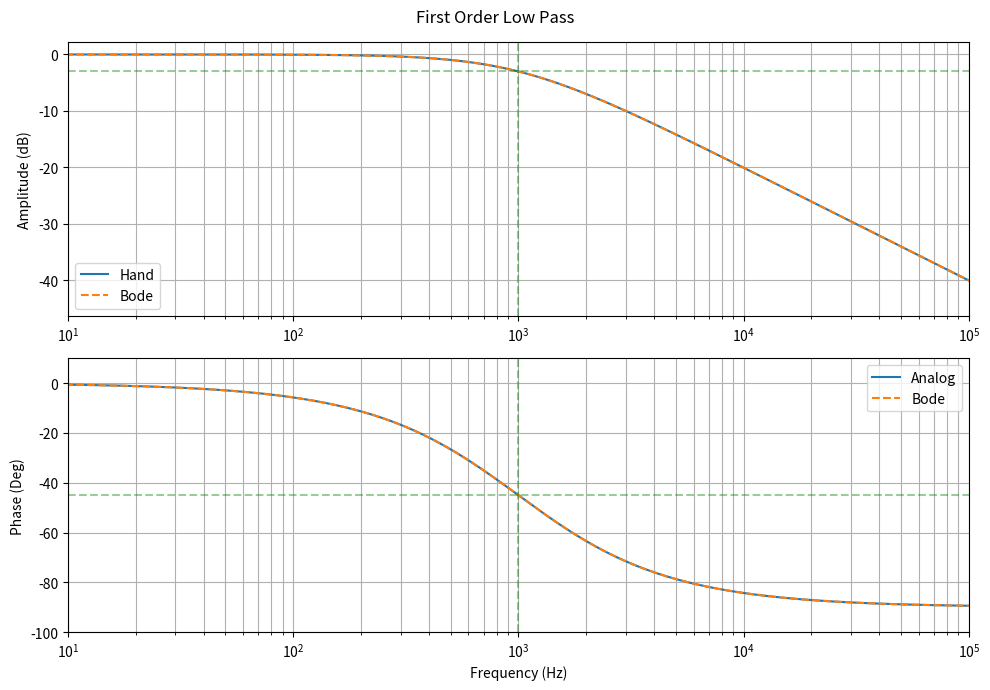

The script that saved this image:
'''
This program compares the first order system 
'''
import numpy as np
import matplotlib.pyplot as plt
from scipy.signal import butter, freqz,freqs, bode, TransferFunction

# Filter design parameters in Hz
fs = 15e3     # sample rate
f_c1 = 500    # lower cut-off frequency 
f_c2 = 1000   # upper cut-off frequency 

num = np.array([2*np.pi*f_c2])
den = np.array([1, 2*np.pi*f_c2])

w, h = freqs(num, den,worN=np.logspace(-1, 6, 1000))
f = w/(2*np.pi)

sys = TransferFunction([2*np.pi*f_c2], [1, 2*np.pi*f_c2])
print(sys)

w2, mag, phase = bode(sys, n = np.logspace(-1, 6, 1000))
f2 = w2/(2*np.pi)
#====================================================
# Plot magnitude 
plt.figure(figsize=(10, 7))
plt.suptitle('First Order Low Pass')
plt.subplot(2, 1, 1)
plt.semilogx(f, 20 * np.log10(np.abs(h)), label='Hand')
plt.semilogx(f2, mag, label='Bode',linestyle="--")
plt.xlim([10, 10e4])
#plt.ylim([-50, 1])
plt.ylabel('Amplitude (dB)')
plt.grid(True,which='both')
plt.axvline(f_c2, color='green',alpha=0.4,linestyle="--") # cutoff frequency
plt.axhline(-3, color='green',alpha=0.4, linestyle="--") # 3dB
plt.legend()

#Plot phase responses
plt.subplot(2, 1, 2)
plt.semilogx(f, (180/np.pi)*np.angle(h),   label='Analog')
plt.semilogx(f2, phase,   label='Bode',linestyle="--")
plt.xlim([10, 10e4])
plt.ylim([-100, 10])
plt.axvline(f_c2, color='green',alpha=0.4, linestyle="--") # cutoff frequency
plt.axhline(-45, color='green',alpha=0.4, linestyle="--") # 45 degree angle
plt.xlabel('Frequency (Hz)')
plt.ylabel('Phase (Deg)')
plt.grid(True,which='both')
plt.legend()

plt.tight_layout()
plt.show()